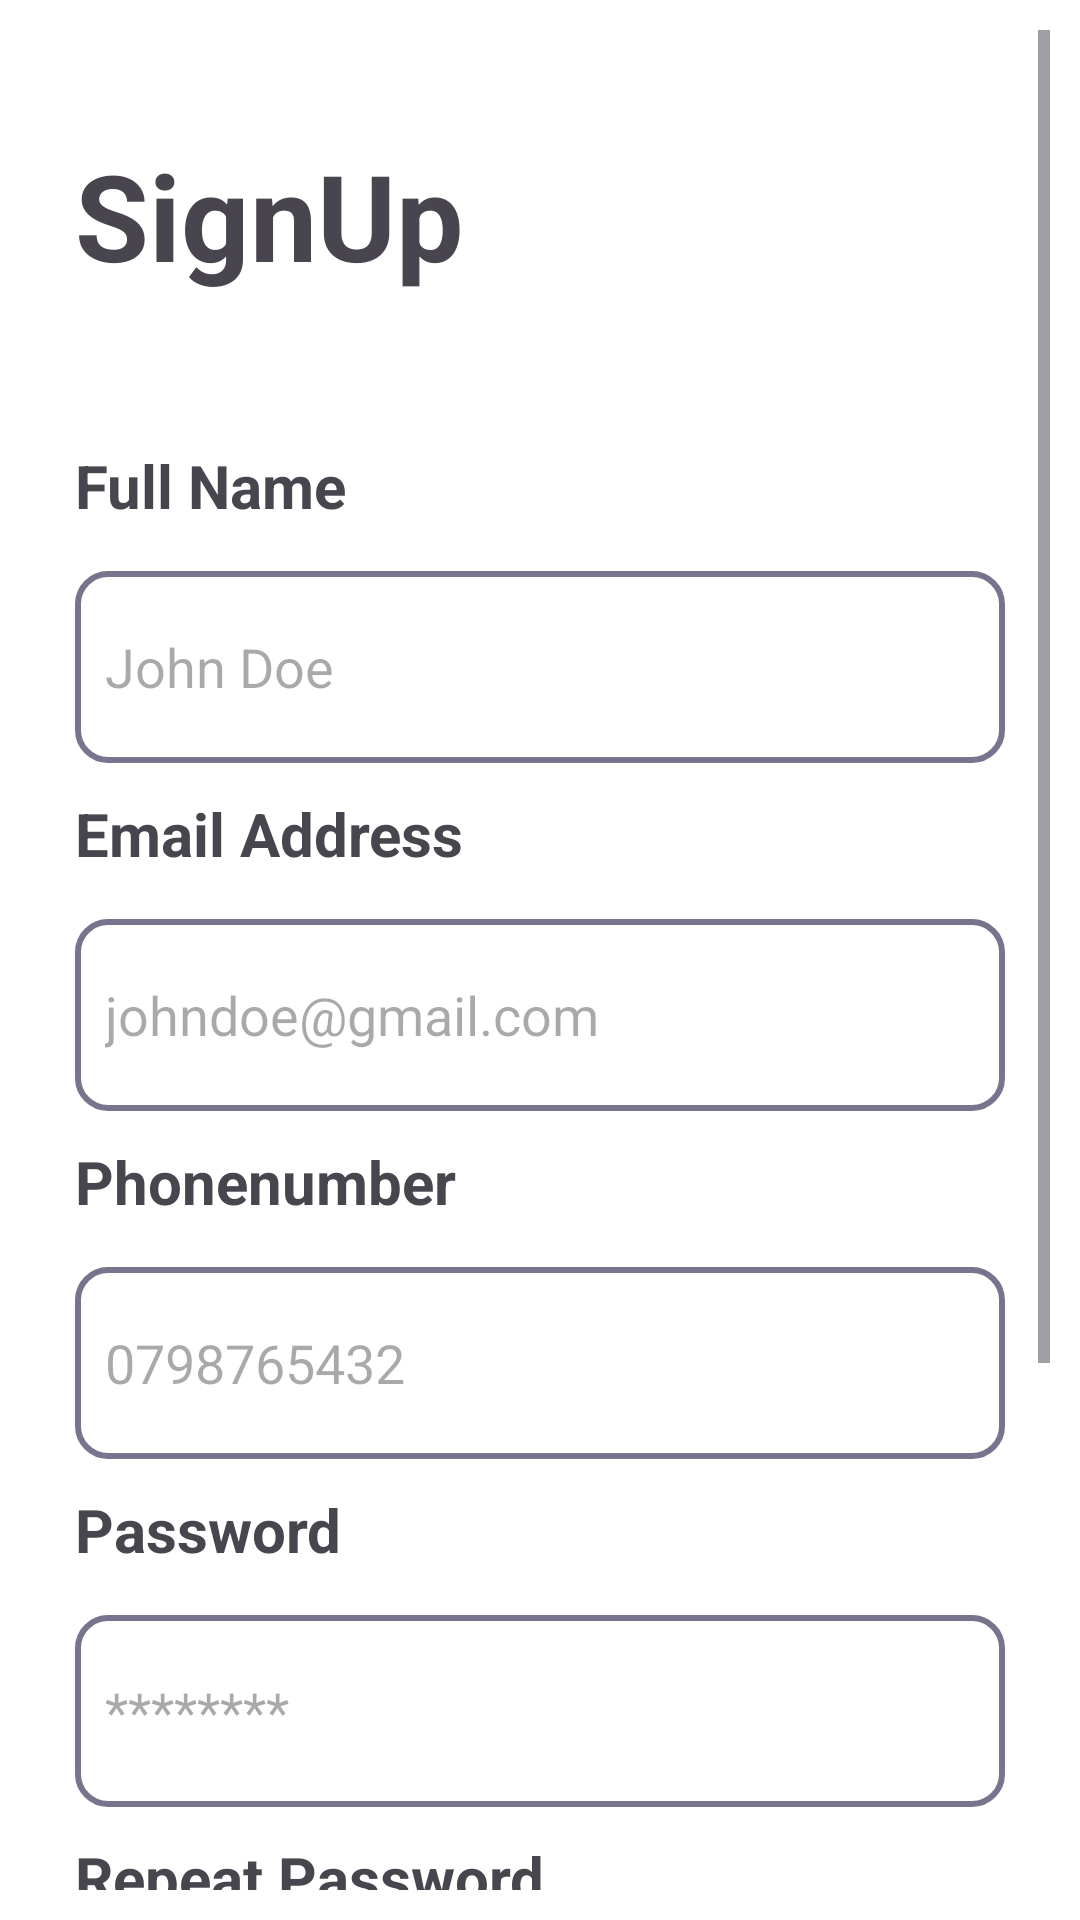

Layout XML and referenced resources for this Android screen:
<!-- AndroidManifest.xml: application theme Theme.QuickBuy2 -->
<!-- res/layout/activity_registration.xml -->
<?xml version="1.0" encoding="utf-8"?>
<ScrollView xmlns:android="http://schemas.android.com/apk/res/android"
    xmlns:app="http://schemas.android.com/apk/res-auto"
    xmlns:tools="http://schemas.android.com/tools"
    android:layout_width="match_parent"
    android:layout_height="match_parent"
    tools:context=".Activity.RegistrationActivity"
    android:padding="10dp"
    android:background="@color/white">

    <LinearLayout
        android:layout_width="match_parent"
        android:layout_height="wrap_content"
        android:orientation="vertical"
        android:padding="15dp">

        <TextView
            android:id="@+id/textView3"
            android:layout_width="match_parent"
            android:layout_height="wrap_content"
            android:text="SignUp"
            android:textSize="40sp"
            android:textStyle="bold"
            android:layout_marginTop="20dp"
            />
        <androidx.appcompat.widget.LinearLayoutCompat
            android:layout_width="match_parent"
            android:layout_height="wrap_content"
            android:layout_marginTop="50dp"
            android:orientation="vertical">
            <TextView
                android:layout_width="match_parent"
                android:layout_height="wrap_content"
                android:text="Full Name"
                android:textStyle="bold"
                android:textSize="20sp"/>
            <EditText
                android:id="@+id/editTextFullName"
                android:layout_width="match_parent"
                android:layout_height="64dp"
                android:layout_marginTop="15dp"
                android:hint="John Doe"
                android:background="@drawable/edittext_background"
                android:ems="10"
                android:inputType="textPersonName"
                android:padding="10dp"
                tools:ignore="LabelFor,SpeakableTextPresentCheck"
                android:autofillHints="" />

        </androidx.appcompat.widget.LinearLayoutCompat>
        <androidx.appcompat.widget.LinearLayoutCompat
            android:layout_width="match_parent"
            android:layout_height="wrap_content"
            android:layout_marginTop="10dp"
            android:orientation="vertical">

        <TextView
            android:id="@+id/textView5"
            android:layout_width="match_parent"
            android:layout_height="wrap_content"
            android:text="Email Address"
            android:textSize="20sp"
            android:textStyle="bold" />

        <EditText
            android:id="@+id/editTextEmailAddress"
            android:layout_width="match_parent"
            android:layout_height="64dp"
            android:layout_marginTop="15dp"
            android:hint="johndoe@gmail.com"
            android:background="@drawable/edittext_background"
            android:ems="10"
            android:inputType="textEmailAddress"
            android:padding="10dp"
            android:autofillHints="" />
        </androidx.appcompat.widget.LinearLayoutCompat>
        <androidx.appcompat.widget.LinearLayoutCompat
            android:layout_width="match_parent"
            android:layout_height="wrap_content"
            android:layout_marginTop="10dp"
            android:orientation="vertical">

            <TextView
                android:id="@+id/phoneNumber"
                android:layout_width="match_parent"
                android:layout_height="wrap_content"
                android:text="Phonenumber"
                android:textSize="20sp"
                android:textStyle="bold" />

            <EditText
                android:id="@+id/editTextPhoneNumber"
                android:layout_width="match_parent"
                android:layout_height="64dp"
                android:layout_marginTop="15dp"
                android:hint="0798765432"
                android:background="@drawable/edittext_background"
                android:ems="10"
                android:inputType="phone"
                android:padding="10dp"
                android:autofillHints="" />
        </androidx.appcompat.widget.LinearLayoutCompat>
        <androidx.appcompat.widget.LinearLayoutCompat
            android:layout_width="match_parent"
            android:layout_height="wrap_content"
            android:layout_marginTop="10dp"
            android:orientation="vertical">
            <TextView
                android:id="@+id/pass_3"
                android:layout_width="match_parent"
                android:layout_height="wrap_content"
                android:text="Password"
                android:textSize="20sp"
                android:textStyle="bold" />

            <EditText
                android:id="@+id/editTextPassword"
                android:layout_width="match_parent"
                android:layout_height="64dp"
                android:layout_marginTop="15dp"
                android:autofillHints=""
                android:background="@drawable/edittext_background"
                android:ems="10"
                android:hint="********"
                android:inputType="textPassword"
                android:padding="10dp"
                tools:ignore="DuplicateSpeakableTextCheck" />

        </androidx.appcompat.widget.LinearLayoutCompat>
        <androidx.appcompat.widget.LinearLayoutCompat
            android:layout_width="match_parent"
            android:layout_height="wrap_content"
            android:layout_marginTop="10dp"
            android:orientation="vertical">
            <TextView
                android:id="@+id/pass_4"
                android:layout_width="match_parent"
                android:layout_height="wrap_content"
                android:text="Repeat Password"
                android:textSize="20sp"
                android:textStyle="bold" />

            <EditText
                android:id="@+id/editTextRepeatPassword"
                android:layout_width="match_parent"
                android:layout_height="64dp"
                android:layout_marginTop="15dp"
                android:background="@drawable/edittext_background"
                android:hint="********"
                android:ems="10"
                android:inputType="textPassword"
                android:padding="10dp"
                android:importantForAutofill="no" />

        </androidx.appcompat.widget.LinearLayoutCompat>
        <androidx.appcompat.widget.LinearLayoutCompat
            android:layout_width="match_parent"
            android:layout_height="wrap_content"
            android:layout_marginTop="20dp"
            android:orientation="vertical">

           <androidx.appcompat.widget.AppCompatButton
               android:id="@+id/registerButton"
                android:layout_width="match_parent"
                android:layout_height="50dp"
                android:layout_marginTop="10dp"
                android:background="@drawable/button_1"
                android:text="Signup"
                android:textColor="@color/white"
                android:textSize="18sp"
                android:textStyle="bold" />

            <androidx.appcompat.widget.AppCompatButton
                android:id="@+id/logButton"
                android:layout_width="match_parent"
                android:layout_height="50dp"
                android:layout_marginTop="10dp"
                android:layout_marginBottom="20dp"
                android:background="@drawable/button_3"
                android:text="Login"
                android:textColor="#607D8B"
                android:textSize="18sp"
                android:textStyle="bold"
                tools:ignore="TouchTargetSizeCheck,TextSizeCheck" />
        </androidx.appcompat.widget.LinearLayoutCompat>

    </LinearLayout>

</ScrollView>
<!-- resources referenced by this layout -->
<resources>
  <color name="white">#FFFFFFFF</color>
  <!-- drawable button_1 (drawable) -->
  <?xml version="1.0" encoding="utf-8"?>
  <vector
  xmlns:android="http://schemas.android.com/apk/res/android"
  xmlns:aapt="http://schemas.android.com/aapt"
  android:width="353dp"
  android:height="52dp"
  android:viewportWidth="353"
  android:viewportHeight="52"
      >
  <group>
      <clip-path
          android:pathData="M16 0H337C345.837 0 353 7.16344 353 16V36C353 44.8366 345.837 52 337 52H16C7.16344 52 0 44.8366 0 36V16C0 7.16344 7.16344 0 16 0Z"
          />
      <path
          android:pathData="M0 0V52H353V0"
          android:fillColor="#FF5F00"
          />
  </group>
  </vector>
  <!-- drawable button_3 (drawable) -->
  <?xml version="1.0" encoding="utf-8"?>
  <vector
      xmlns:android="http://schemas.android.com/apk/res/android"
      xmlns:aapt="http://schemas.android.com/aapt"
      android:width="353dp"
      android:height="52dp"
      android:viewportWidth="353"
      android:viewportHeight="52"
      >
      <group>
          <clip-path
              android:pathData="M16 0H337C345.837 0 353 7.16344 353 16V36C353 44.8366 345.837 52 337 52H16C7.16344 52 0 44.8366 0 36V16C0 7.16344 7.16344 0 16 0Z"
              />
          <path
              android:pathData="M0 0V52H353V0"
              android:fillColor="#00FF00"
              />
      </group>
  </vector>
  <!-- drawable edittext_background (drawable) -->
  <?xml version="1.0" encoding="utf-8"?>
  <selector xmlns:android="http://schemas.android.com/apk/res/android">
  <item>
      <shape android:shape="rectangle">
          <solid android:color="#fff"/>
          <corners android:radius="10dp"/>
          <stroke android:color="#76758D" android:width="2dp"/>
      </shape>
  </item>
  </selector>
  <style name="Theme.QuickBuy2" parent="Base.Theme.QuickBuy2">
          <item name="android:windowTranslucentNavigation">true</item>
      </style>
  <style name="Base.Theme.QuickBuy2" parent="Theme.Material3.DayNight.NoActionBar">
          
          
      </style>
</resources>
